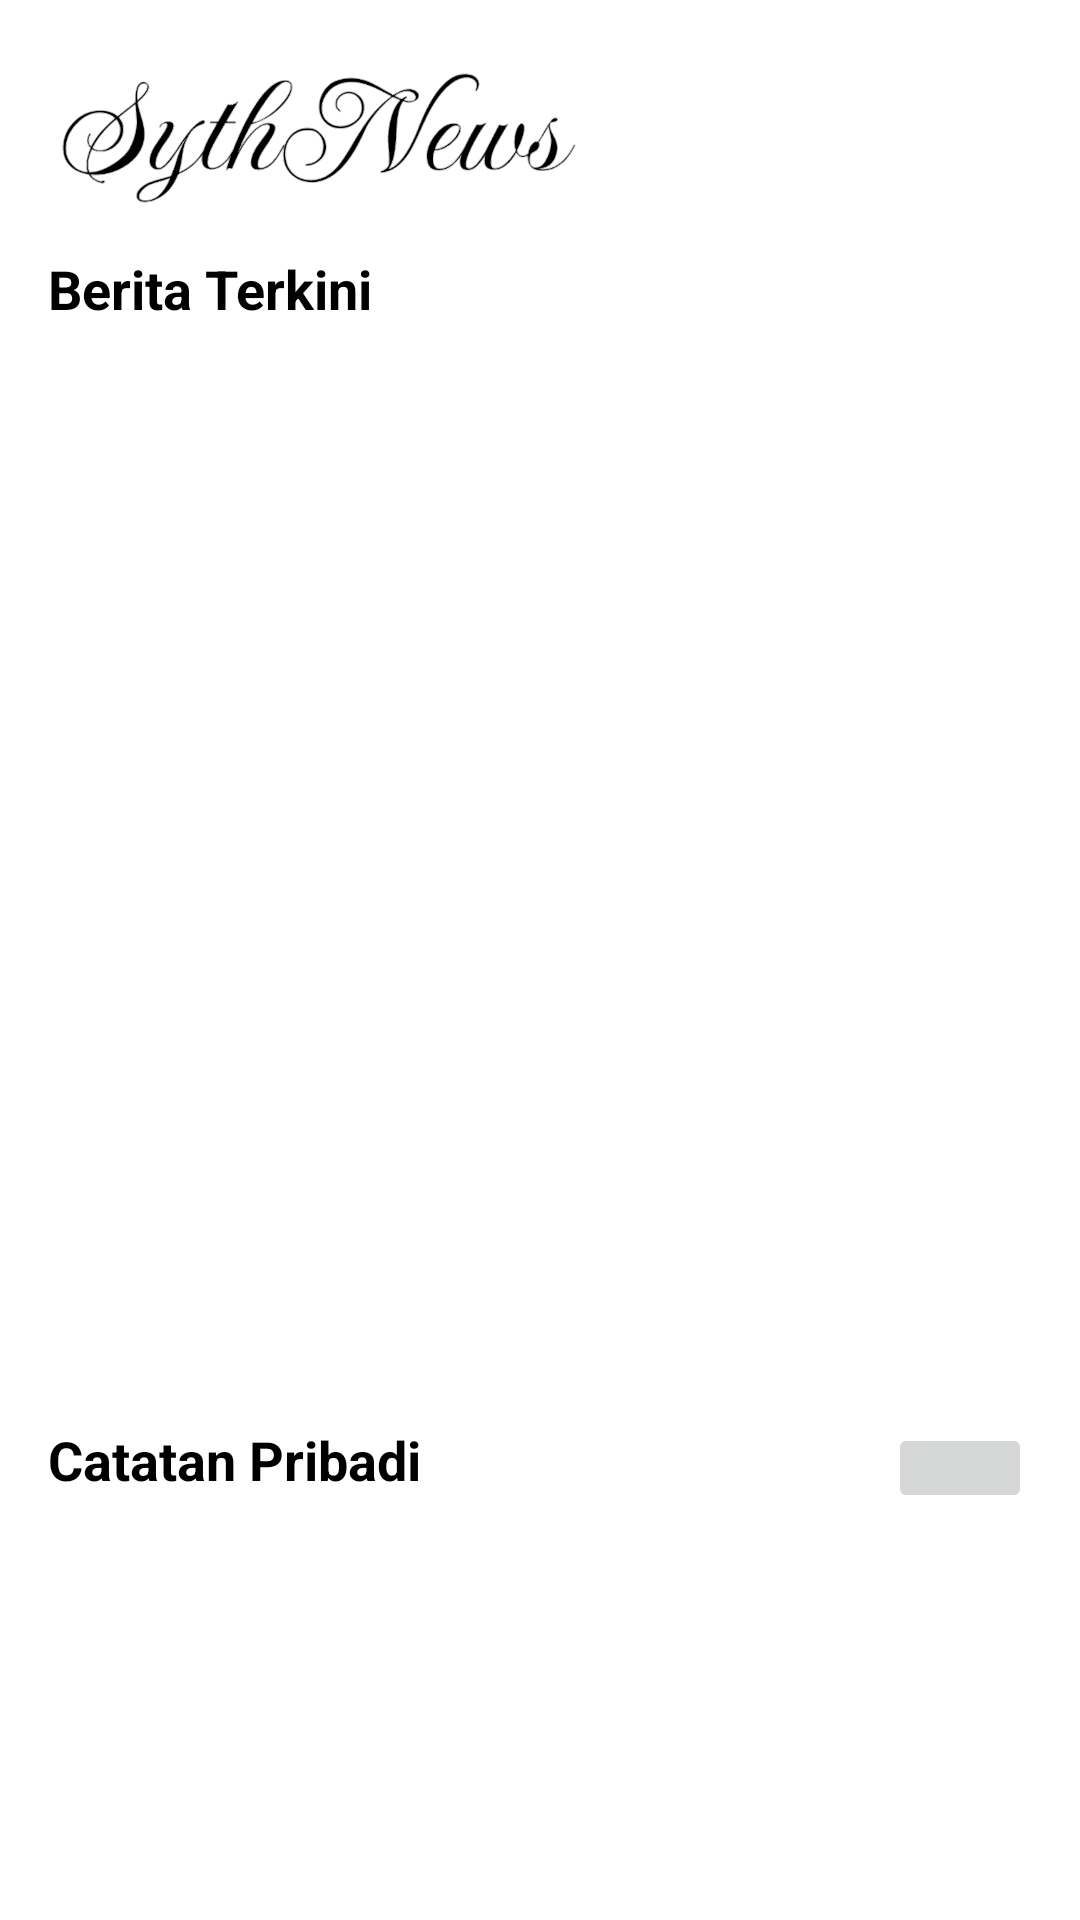

Android layout source for this screen:
<!-- AndroidManifest.xml: application theme Theme.SythNews -->
<!-- res/layout/activity_main.xml -->
<?xml version="1.0" encoding="utf-8"?>
<androidx.constraintlayout.widget.ConstraintLayout xmlns:android="http://schemas.android.com/apk/res/android"
    xmlns:app="http://schemas.android.com/apk/res-auto"
    xmlns:tools="http://schemas.android.com/tools"
    android:layout_width="match_parent"
    android:layout_height="match_parent"
    tools:context=".MainActivity">

    <ImageView
        android:id="@+id/ic_sythaz"
        android:layout_width="180dp"
        android:layout_height="60dp"
        android:layout_marginStart="16dp"
        android:layout_marginTop="16dp"
        android:src="@drawable/ic_sythaz"
        app:layout_constraintStart_toStartOf="parent"
        app:layout_constraintTop_toTopOf="parent" />

    <TextView
        android:id="@+id/tv_header_berita"
        android:layout_width="wrap_content"
        android:layout_height="wrap_content"
        android:layout_marginTop="8dp"
        android:text="@string/berita_terkini"
        android:textColor="@color/black"
        android:textSize="18sp"
        android:textStyle="bold"
        app:layout_constraintStart_toStartOf="@+id/ic_sythaz"
        app:layout_constraintTop_toBottomOf="@+id/ic_sythaz" />

    <androidx.recyclerview.widget.RecyclerView
        android:id="@+id/rv_daftar_berita"
        android:layout_width="match_parent"
        android:layout_height="340dp"
        android:layout_marginStart="16dp"
        android:layout_marginTop="10dp"
        android:layout_marginEnd="16dp"
        app:layout_constraintEnd_toEndOf="parent"
        app:layout_constraintStart_toStartOf="parent"
        app:layout_constraintTop_toBottomOf="@+id/tv_header_berita"
        tools:listitem="@layout/item_berita" />

    <TextView
        android:id="@+id/tv_header_catatan"
        android:layout_width="wrap_content"
        android:layout_height="wrap_content"
        android:layout_marginTop="16dp"
        android:text="@string/catatan_pribadi"
        android:textColor="@color/black"
        android:textSize="18sp"
        android:textStyle="bold"
        app:layout_constraintStart_toStartOf="@+id/rv_daftar_berita"
        app:layout_constraintTop_toBottomOf="@+id/rv_daftar_berita" />

    <androidx.recyclerview.widget.RecyclerView
        android:id="@+id/rv_daftar_note"
        tools:listitem="@layout/item_note"
        android:layout_width="match_parent"
        android:layout_height="wrap_content"
        android:layout_marginStart="16dp"
        android:layout_marginTop="10dp"
        android:layout_marginEnd="16dp"
        app:layout_constraintEnd_toEndOf="parent"
        app:layout_constraintStart_toStartOf="@+id/tv_header_catatan"
        app:layout_constraintTop_toBottomOf="@+id/tv_header_catatan" />

    <ImageButton
        android:id="@+id/tambah"
        android:layout_width="48dp"
        android:layout_height="30dp"
        android:layout_marginEnd="16dp"
        android:contentDescription="contDesc"
        android:src="@drawable/ic_baseline_add_24"
        app:layout_constraintEnd_toEndOf="parent"
        app:layout_constraintTop_toTopOf="@+id/tv_header_catatan"
        tools:ignore="TouchTargetSizeCheck,TouchTargetSizeCheck" />
</androidx.constraintlayout.widget.ConstraintLayout>
<!-- res/layout/item_berita.xml (included above) -->
<?xml version="1.0" encoding="utf-8"?>
<LinearLayout xmlns:android="http://schemas.android.com/apk/res/android"
    xmlns:app="http://schemas.android.com/apk/res-auto"
    xmlns:tools="http://schemas.android.com/tools"
    android:layout_width="match_parent"
    android:layout_height="wrap_content"
    android:orientation="vertical">

    <androidx.cardview.widget.CardView
        android:layout_width="match_parent"
        android:layout_height="wrap_content"
        android:layout_margin="5dp"
        app:cardElevation="0dp">

        <androidx.constraintlayout.widget.ConstraintLayout
            android:layout_width="match_parent"
            android:layout_height="wrap_content">

            <androidx.cardview.widget.CardView
                android:id="@+id/cv_berita"
                android:layout_width="wrap_content"
                android:layout_height="wrap_content"
                app:layout_constraintStart_toStartOf="parent"
                app:layout_constraintTop_toTopOf="parent">

                <ImageView
                    android:layout_width="110dp"
                    android:layout_height="110dp"
                    android:contentDescription="contDesc"
                    android:scaleType="centerCrop"
                    android:src="@drawable/ic_launcher_background"
                    tools:ignore="ImageContrastCheck" />
                
            </androidx.cardview.widget.CardView>

            <TextView
                android:id="@+id/tv_judul_berita"
                android:layout_width="0dp"
                android:layout_height="match_parent"
                android:layout_marginStart="8dp"
                android:text="@string/judul_berita"
                android:textSize="18sp"
                android:textStyle="bold"
                app:layout_constraintStart_toEndOf="@+id/cv_berita"
                app:layout_constraintTop_toTopOf="@+id/cv_berita"
                app:layout_constraintEnd_toEndOf="parent"/>

            <TextView
                android:id="@+id/tv_deskripsi_berita"
                android:layout_width="0dp"
                android:layout_height="match_parent"
                android:layout_below="@id/tv_judul_berita"
                android:layout_marginStart="8dp"
                android:layout_marginTop="8dp"
                android:text="@string/deskripsi"
                android:textAlignment="inherit"
                android:textSize="16sp"
                app:layout_constraintEnd_toEndOf="parent"
                app:layout_constraintStart_toEndOf="@+id/cv_berita"
                app:layout_constraintTop_toBottomOf="@+id/tv_judul_berita" />
        </androidx.constraintlayout.widget.ConstraintLayout>
    </androidx.cardview.widget.CardView>
</LinearLayout>
<!-- res/layout/item_note.xml (included above) -->
<?xml version="1.0" encoding="utf-8"?>
<LinearLayout xmlns:android="http://schemas.android.com/apk/res/android"
    xmlns:app="http://schemas.android.com/apk/res-auto"
    android:layout_width="match_parent"
    android:layout_height="wrap_content"
    android:layout_marginLeft="8dp"
    android:layout_marginRight="8dp"
    android:orientation="vertical">

    <androidx.cardview.widget.CardView
        android:id="@+id/cv_item_note"
        android:layout_width="match_parent"
        android:layout_height="wrap_content"
        app:cardCornerRadius="4dp"
        app:cardElevation="4dp"
        app:cardMaxElevation="4dp"
        app:cardUseCompatPadding="true">

        <LinearLayout
            android:layout_width="match_parent"
            android:layout_height="wrap_content"
            android:orientation="vertical"
            android:padding="16dp">

            <TextView
                android:id="@+id/tv_item_date"
                android:layout_width="match_parent"
                android:layout_height="wrap_content"
                android:gravity="start"
                android:text="@string/note_date"
                android:textSize="12sp" />

            <TextView
                android:id="@+id/tv_item_title"
                android:layout_width="match_parent"
                android:layout_height="wrap_content"
                android:layout_marginBottom="4dp"
                android:gravity="start"
                android:text="@string/note_judul"
                android:textSize="16sp"
                android:textStyle="bold" />

            <TextView
                android:id="@+id/tv_item_description"
                android:layout_width="match_parent"
                android:layout_height="wrap_content"
                android:gravity="start"
                android:text="@string/note_deskripsi"
                android:textSize="14sp" />
            <TextView
                android:id="@+id/tv_item_link"
                android:layout_width="match_parent"
                android:layout_height="wrap_content"
                android:text="@string/note_link"
                android:gravity="center"
                android:textSize="12dp"
                android:textStyle="italic"/>
        </LinearLayout>
    </androidx.cardview.widget.CardView>
</LinearLayout>
<!-- resources referenced by this layout -->
<resources>
  <color name="black">#FF000000</color>
  <!-- drawable ic_sythaz: png bitmap (drawable, 58031 bytes) -->
  <string name="berita_terkini">Berita Terkini</string>
  <string name="catatan_pribadi">Catatan Pribadi</string>
  <string name="deskripsi">Deskripsi</string>
  <string name="judul_berita">Judul Berita</string>
  <string name="note_date">Date</string>
  <string name="note_deskripsi">Deskripsi</string>
  <string name="note_judul">Judul</string>
  <string name="note_link">Opsional</string>
  <style name="Theme.SythNews" parent="Theme.MaterialComponents.DayNight.DarkActionBar">
          
          <item name="colorPrimary">@color/purple_500</item>
          <item name="colorPrimaryVariant">@color/purple_700</item>
          <item name="colorOnPrimary">@color/white</item>
          
          <item name="colorSecondary">@color/teal_200</item>
          <item name="colorSecondaryVariant">@color/teal_700</item>
          <item name="colorOnSecondary">@color/black</item>
          
          <item name="android:statusBarColor">?attr/colorPrimaryVariant</item>
          
      </style>
  <color name="purple_500">#FF6200EE</color>
  <color name="purple_700">#FF3700B3</color>
  <color name="white">#FFFFFFFF</color>
  <color name="teal_200">#FF03DAC5</color>
  <color name="teal_700">#FF018786</color>
</resources>
